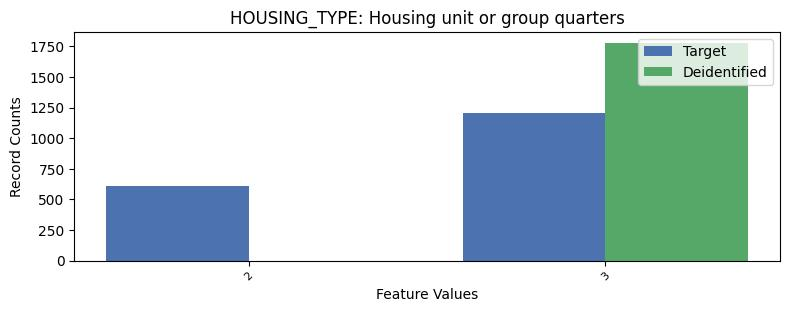

The file beside this chart, header and first rows:
, HOUSING_TYPE, count_target, count_deidentified
0, 1, 25435, 25475
1, 3, 1209, 1778
2, 2, 609, 0.0
